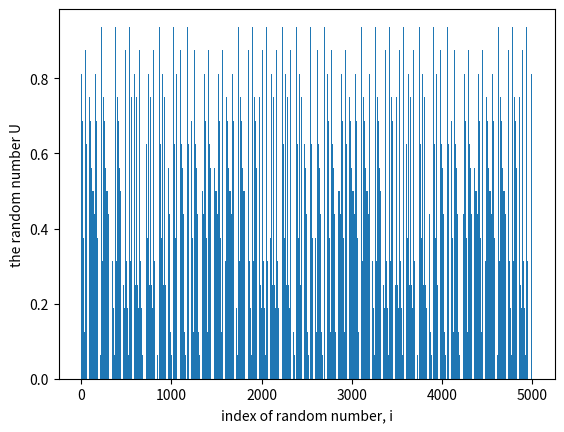

Source code (Python):
# -*- coding: utf-8 -*-
"""Tausworthe generation technique

Automatically generated by Colaboratory.

Original file is located at
    https://colab.research.google.com/<link-removed>
"""

import numpy as np
l=4
N=100*l
r=3
q=5
b_i=[1,1,1,1,1]
for i in range(5,N):
    b = ((b_i[i-r]) + (b_i[i-q]) ) %2
    b_i.append(b)
    #print(b) 
    #print(b_i)
    
a=2**l
val=[]
u = []
for i in range(0,N,l):
  bit_segment=b_i[i:i+l]
  #print(bit_segment)
  str1=""
  for j in bit_segment:
    str1=str1+str(j)
  #print(str1)
  value= int(str1,2)
  u.append(value/a)
  val.append(value)

print(val)
print(u)

import numpy as np
l=4
N=1000*l
r=3
q=5
b_i=[1,1,1,1,1]
for i in range(5,N):
    b = ((b_i[i-r]) + (b_i[i-q]) ) %2
    b_i.append(b)
    #print(b) 
    #print(b_i)
    
a=2**l
val=[]
u = []
for i in range(0,N,l):
  bit_segment=b_i[i:i+l]
  #print(bit_segment)
  str1=""
  for j in bit_segment:
    str1=str1+str(j)
  #print(str1)
  value= int(str1,2)
  u.append(value/a)
  val.append(value)

print(val)
print(u)

import numpy as np
l=4
N=5000*l
r=3
q=5
b_i=[1,1,1,1,1]
for i in range(5,N):
    b = ((b_i[i-r]) + (b_i[i-q]) ) %2
    b_i.append(b)
    #print(b) 
    #print(b_i)
    
a=2**l
val=[]
u = []
for i in range(0,N,l):
  bit_segment=b_i[i:i+l]
  #print(bit_segment)
  str1=""
  for j in bit_segment:
    str1=str1+str(j)
  #print(str1)
  value= int(str1,2)
  u.append(value/a)
  val.append(value)

print(val)
print(u)  
#print(len(u))

from matplotlib import pyplot as plt
plt.bar(range(len(u)),u)
plt.xlabel('index of random number, i')
plt.ylabel('the random number U')
plt.show()